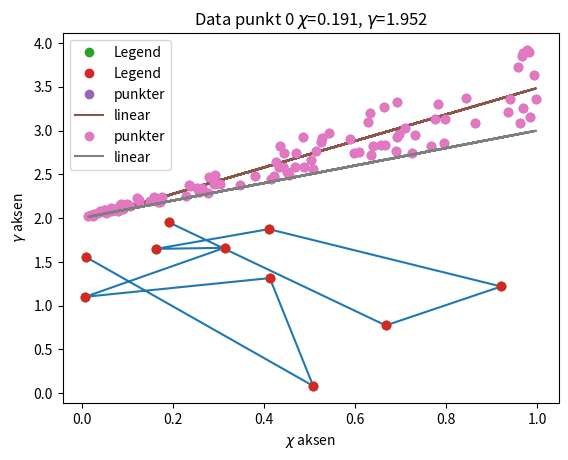

Write Python code to recreate this figure. (Note: this script raises an exception after producing the figure.)
import numpy as np

x = [1,2,3,4,5]
x = np.array(x)
x

x*4

x = np.array([])
for i in range(100_000):
    x = np.append(x, i)

arr = []
for i in range(100_000):
    arr.append(i)

x = np.zeros(100_000)
for i in range(100_000):
    x[i] = i













start = 0
slut = 1000
increment = 50

np.arange(start, slut, increment)

antal = 10
np.linspace(start, slut, antal)

np.ones(antal)











x = np.linspace(0, 4, 10)















import matplotlib.pyplot as plt
import numpy as np

x = np.random.rand(10)
y = 2*np.random.rand(10)
plt.plot(x, y)

plt.plot(x, y, 'o')

plt.plot(x, y, 'o', label='Legend')
plt.legend()
plt.title('Test title')
plt.xlabel('X aksen')
plt.ylabel('Y aksen')
plt.grid()

plt.plot(x, y, 'o', label='Legend')
plt.legend()
plt.title(fr'Data punkt 0 $\chi$={x[0]:.3f}, $\gamma$={y[0]:.3f}')
plt.xlabel(r'$\chi$ aksen')
plt.ylabel(r'$\gamma$ aksen')
plt.grid()















from scipy.optimize import curve_fit

def linear(x, a, b):
    return a*x + b

x = np.random.rand(100)
y = (np.random.rand(100)+1)*x +2

param, _ = curve_fit(linear, x, y, p0 = (2,2))

plt.plot(x, y, 'o', label = 'punkter')
plt.plot(x, linear(x, *param), label = 'linear')
plt.legend()
print(param)

param, _ = curve_fit(linear, x, y, p0 = (1,1), bounds=((0,0),(1,2)))
plt.plot(x, y, 'o', label = 'punkter')
plt.plot(x, linear(x, *param), label = 'linear')
plt.legend()
print(param)

x = np.random.rand(1000)*10
y = np.random.rand(1000) * 2 * x**2 + np.random.rand(1000)







import numpy as np

x = np.array([1, 1, 1])
y = np.array([1, 2, 3])

np.dot(x,y)

np.cross(x,y)





import sympy as sp

x, y = sp.symbols('x y')

ligning = sp.sqrt(x) - y**2

sp.solve(ligning, x)[0]

ligning = sp.cos(x) - y
solution = sp.solve(ligning, x)
solution

solution[1]

solution[1].subs(y, 0)

solution[1].subs(y, sp.pi)

solution[1].subs(y, sp.pi).evalf()

udtryk = sp.sin(x)**2 + sp.cos(x)**2 + x** 2 + x + 1
udtryk

udtryk = sp.simplify(udtryk)
udtryk

sp.diff(udtryk, x)

sp.integrate(udtryk, x)

sp.integrate(udtryk, (x, 0, sp.oo))

sp.integrate(udtryk, (x, 0, 1))













